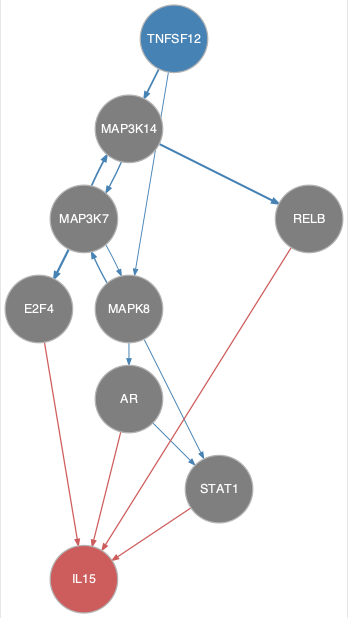

The table this chart was drawn from, first rows:
from	to
AR	STAT1
MAP3K14	MAP3K7
MAP3K14	RELB
MAP3K7	E2F4
MAP3K7	MAP3K14
MAP3K7	MAPK8
MAPK8	AR
MAPK8	MAP3K7
MAPK8	STAT1
TNFSF12	MAP3K14
TNFSF12	MAPK8
AR	IL15
E2F4	IL15
RELB	IL15
STAT1	IL15
